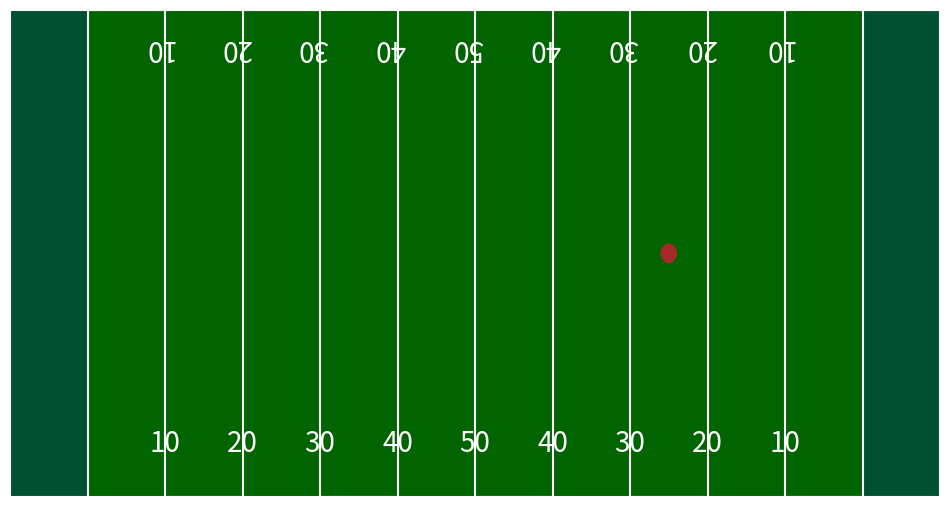

Python code for this plot:
import matplotlib.pyplot as plt
import matplotlib.patches as patches
from matplotlib.animation import FuncAnimation
import pandas as pd

# Function to create football field
def create_football_field(linenumbers=True, endzones=True, figsize=(12, 6.33)):
    rect = patches.Rectangle((0, 0), 120, 53.3, linewidth=0.1,
                             edgecolor='r', facecolor='darkgreen', zorder=0)
    fig, ax = plt.subplots(1, figsize=figsize)
    ax.add_patch(rect)

    plt.plot([10, 10, 10, 20, 20, 30, 30, 40, 40, 50, 50, 60, 60, 70, 70, 80,
              80, 90, 90, 100, 100, 110, 110, 120, 0, 0, 120, 120],
             [0, 0, 53.3, 53.3, 0, 0, 53.3, 53.3, 0, 0, 53.3, 53.3, 0, 0, 53.3,
              53.3, 0, 0, 53.3, 53.3, 0, 0, 53.3, 53.3, 53.3, 0, 0, 53.3],
             color='white')
    
    if endzones:
        ez1 = patches.Rectangle((0, 0), 10, 53.3,
                                linewidth=0.1,
                                edgecolor='r',
                                facecolor='blue',
                                alpha=0.2,
                                zorder=0)
        ez2 = patches.Rectangle((110, 0), 10, 53.3,
                                linewidth=0.1,
                                edgecolor='r',
                                facecolor='blue',
                                alpha=0.2,
                                zorder=0)
        ax.add_patch(ez1)
        ax.add_patch(ez2)
    
    plt.xlim(0, 120)
    plt.ylim(0, 53.3)
    plt.axis('off')
    
    if linenumbers:
        for x in range(20, 110, 10):
            numb = x
            if x > 50:
                numb = 120 - x
            plt.text(x, 5, str(numb - 10),
                     horizontalalignment='center',
                     fontsize=20,
                     color='white')
            plt.text(x - 0.95, 53.3 - 5, str(numb - 10),
                     horizontalalignment='center',
                     fontsize=20,
                     color='white', rotation=180)
    
    return fig, ax

# Function to animate the play
def animate_play(fig, ax, start_yardline, yards_gained):
    ball = plt.Circle((start_yardline + 10, 26.65), 1, color='brown', zorder=5)
    ax.add_patch(ball)

    def animate(i):
        new_x = start_yardline + 10 + (i / 10) * yards_gained
        ball.set_center((new_x, 26.65))
        return ball,

    anim = FuncAnimation(fig, animate, frames=10, interval=200, blit=True)
    plt.show()

# Example values for play description
start_yardline = 75  # Start at the 25-yard line of the offense
yards_gained = 25  # Example: play gains 25 yards

# Create the football field
fig, ax = create_football_field()

# Animate the play
animate_play(fig, ax, start_yardline, yards_gained)

